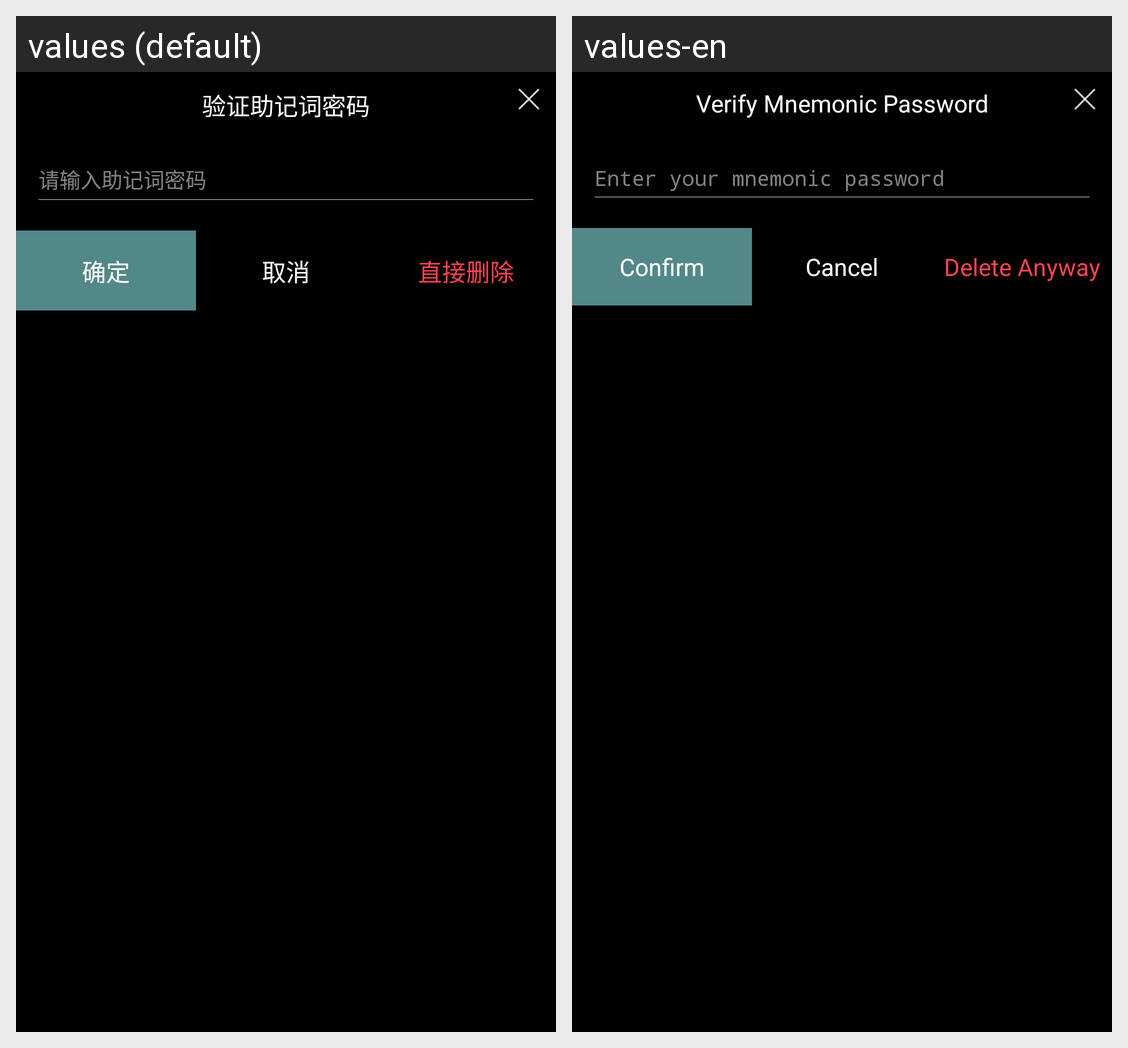

Here is an Android app screen in its default locale and in the app's own translations. Write out the translated-string differences for the strings that appear on this screen.
Android screen res/layout/dialog_input3.xml rendered under 2 locales, left to right: values (default), values-en. Device: Nexus 5 (rendered at 1080×1920; each locale shown at half size, 540×960, under a caption strip naming it); theme AppTheme.NoActionBar.
Strings drawn on this screen, with the default value and each locale's value (text and hints the layout hard-codes, and strings that could not be matched under every locale, appear in the picture but are not listed):

verifymneminicpwd
  values: 验证助记词密码
  values-en: Verify Mnemonic Password

please_enter_your_mnemonic_password
  values: 请输入助记词密码
  values-en: Enter your mnemonic password

sure
  values: 确定
  values-en: Confirm

cancel
  values: 取消
  values-en: Cancel

deleteanywal
  values: 直接删除
  values-en: Delete Anyway
